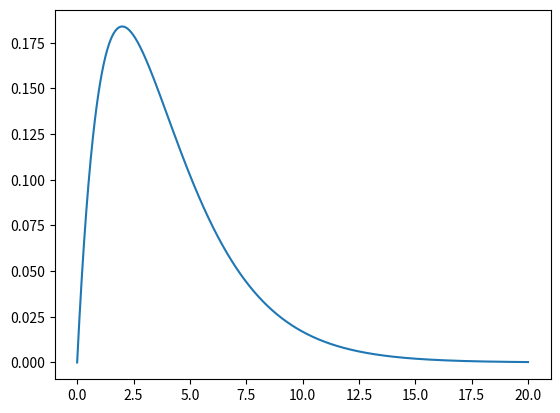

This figure's Python source:
from scipy.stats import gamma
import numpy as np
import matplotlib.pyplot as plt

k = 2.0  # shape
theta = 2.0  # scale

import numpy as np
x = np.linspace(0, 20, 1000)
y = gamma.pdf(x, a=k, scale=theta)

plt.plot(x, y)
plt.show()


def gamma_kernel(t, onset, k, theta):
    t = np.asarray(t)  # make sure t is an array even if a scalar
    effect = np.where(
        t < onset,
        0,
        gamma.pdf(t - onset, a=k, scale=theta)
    )
    return effect



class Canine:
	def __init__(self, BGL = 250, step_size = 5, time = 24*60):
		# 250mg/dl, 5 minute intervals, run for a day,
		self.step_size = step_size
		self.time = np.linspace(0, 24*60, 24*60/5)
		self.BGL = np.zeros_like(self.time)
		self.BGL[0] = BGL
		self.BGL_Rate = np.zeros_like(self.time)
		self.effective_insulin = np.zeros_like(self.time)
		self.insulin_sensitivity = 1.0 #several things wrapped up in here, but probably just a scalar for dose 
		self.insulin_curve_k = 2.0 # complexity of absorption process
		self.insulin_curve_theta = 2.0 # average rate of insulin absorption processes

	def dose_insulin(self, administration_time, units):
		insulin_dose = lambda t: units * gamma_kernel(t, onset = administration_time, k=self.insulin_curve_k, theta=self.insulin_curve_theta)
		self.effective_insulin += insulin_dose(self.time)

	def update(self, index):
		pass

	def run(self):
		index = 0
		while index < len(self.time):
			self.update(index)
			index +=1
		print('finished')



def main():
	print('good luck!')

if __name__ == '__main__':
	main()



"""



Glucose at time t -> G(t)
Sensitivity to Insulin -> SI
nI -> insulin clearance rate
F-> bioavailability like 1.0 for subq 
Clearance rate = (Dose × F) / AUC
Ib -> basal insulin concentration 
G(t)=G(t-s)+s(food rate in - SI*I(t-s)*G(t-s)-kidneys-brain+glycolysis+gluconeogenesis)
Brain is pretty constant
Kidneys are probably glucose proportional above 180 -> (G-180) for G>180, 0 otherwise. 
Glycolysis and gluconeogenesis are pretty hard to predict for now. 
(G(t)-G(t-s))/s= food rate in - SI*I(t-s)*G(t-s)-kidneys-brain+glycolysis+gluconeogenesis


dI/dt = -nI * (I - Ib)


Eh. I guess it's like, I have some rate of absorption proportional to the amount not yet absorbed, and then
So...
B(0)=B_0 B'=-k_b×B And then A'=-B'-k_a×A
Right? That's probably soluble.

A(t) = \frac{k_b B_0}{k_a - k_b} \left( e^{-k_b t} - e^{-k_a t} \right)

That's probably the right shape for the insulin kernel but I don't know what the constants are. 


And then say food rate is a sigmoid sorta curve with a peak near 90 minutes but just call it food peak, and it will be roughly proportional to the food bolus

Oh good news I just derived the property of biological systems that indicates that drug absorption generally follows a gamma curve that's because it's the convolution of a bunch of exponential processes eg1 process decays into another process which decays into another process which decays into another process and on and on and on creates the gamma obviously it's not immediately a gamma but you know it's pretty close. 

A(t) = K \cdot t^{k-1} e^{-t/\theta}

Okay so we know glucose all the time. 
And then we know that the food concentration kernel should be the same and proportional to the meal size say in calories and we know when that is administered. 
And the same goes for the insulin kernel. 
So the goal here is to back calculate the insulin concentration/effect kernel and the food concentration kernel. 


So we just wanna know those kernels. 

I think we also need to take into account like the rate of say gluconeogenesis and glycolysis. But the thing is I'm going to have a pretty hard time guessing what those are and I don't have any data on that so maybe it'll just be background noise for us. 

And then a priori, we have a hunch that the insulin kernel should peak around like 3 and 1/2 hours and follows that differential equation that we have. At least sort of, but I think that's more just like exponential decay which is sort of obvious. And then the rate at which it approaches peak I don't know if I really care and maybe we can just look up what that should look like. 

The food bolus is pretty weird and I don't really know what it would look like but I do think it probably peaks around an hour and a half and I think is mostly done after 3 hours but I don't know. And I don't really think that follows an exponential decay but I would be happy to be shown to be wrong... Digestion seems to be more of a specific process with a specific kind of curve shape I think it might be delayed a bit depending on the size of the meal but I don't know. 
Also sometimes I probably make it hard to determine because my administration is spread out which you know is probably you know easier on his digestion at least but it makes it harder to predict. 


Then the other factors I think are primarily glycolysis and gluconeogenesis oh and kidneys. The kidney filtration rate is probably something that's studied and maybe we can steal a differential equation or something. 

I know that there are some other things at play here like the body will uptake glucose at some rate as well just to use like your brain or some other things I can't remember. I'm not sure what percent that is or what it would look like but that's another factor to consider but I think that's just a base rate. 

I'm willing to bet that the kidney filtration is like what like proportional to the glucose above like 200 mg per deciliter or maybe it's 180 I can't remember. And maybe something else like hydration right but I don't even know. It's probably complicated. But I bet that's close. 

The liver deciding to do glycolysis is not completely unpredictable but a little bit you know it's one of the more complicated parts and it's not entirely obvious that it's perfectly mathematical. 
[redacted]

So yeah right now the goal is just I guess make a good go of finding a food kernel and a insulin kernel. 

So I think the first thing to do is write up our really nasty system of equations, call some of them futile to solve for, and then look at I think the difference equation which we can solve for based on glucose curves and then try inserting different food and insulin kernels and see how bad they predict the data I guess. 
Yeah I guess that basically makes sense. And then we'd also want to factor in like kidney filtration rate and base glucose use (brain et al) 

Oh and then there's the pathological state of hyperglycemia induced cortisol -_- which is a big oh boy, and I wouldn't know how to predict that or account for it. 
And pancreatitis flare-ups P
And illness
And anything cortisol -_-
But let's just ignore that for now and call the noise stress. 


G'(t) = a_1 \, \Gamma_1(t) - a_2 \, \Gamma_2(t) \times G(t) - a_3 - a_4 \, \max(0, G(t)-180) + \epsilon(t)

So pretty much this. 
Where:

a_1 = food scaling

a_2 = insulin strength scaling

a_3 = constant background use

a_4 = kidney clearance rate

Epsilon = positive noise (cortisol) 


Also note that food and insulin may both be better modeled by gamma mixture models 


"""



